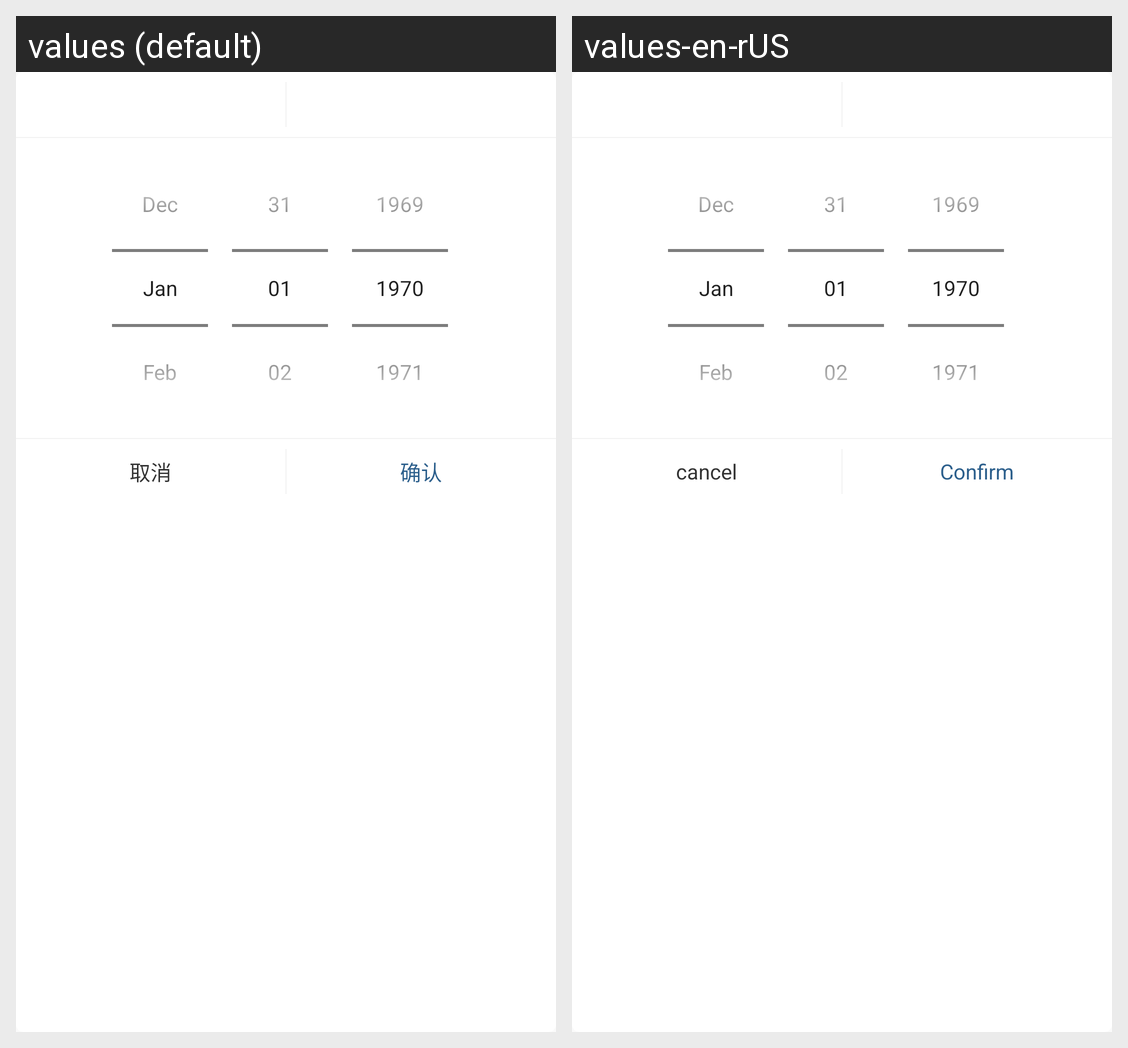

The same Android screen rendered under two of its app's locales, left to right. List the strings drawn on it with the default value and each locale's translation.
Android screen res/layout/dialog_select_date_time.xml rendered under 2 locales, left to right: values (default), values-en-rUS. Device: Nexus 5 (rendered at 1080×1920; each locale shown at half size, 540×960, under a caption strip naming it); theme AppTheme.
Strings drawn on this screen, with the default value and each locale's value (text and hints the layout hard-codes, and strings that could not be matched under every locale, appear in the picture but are not listed):

quxiao
  values: 取消
  values-en-rUS: cancel

queren
  values: 确认
  values-en-rUS: Confirm
